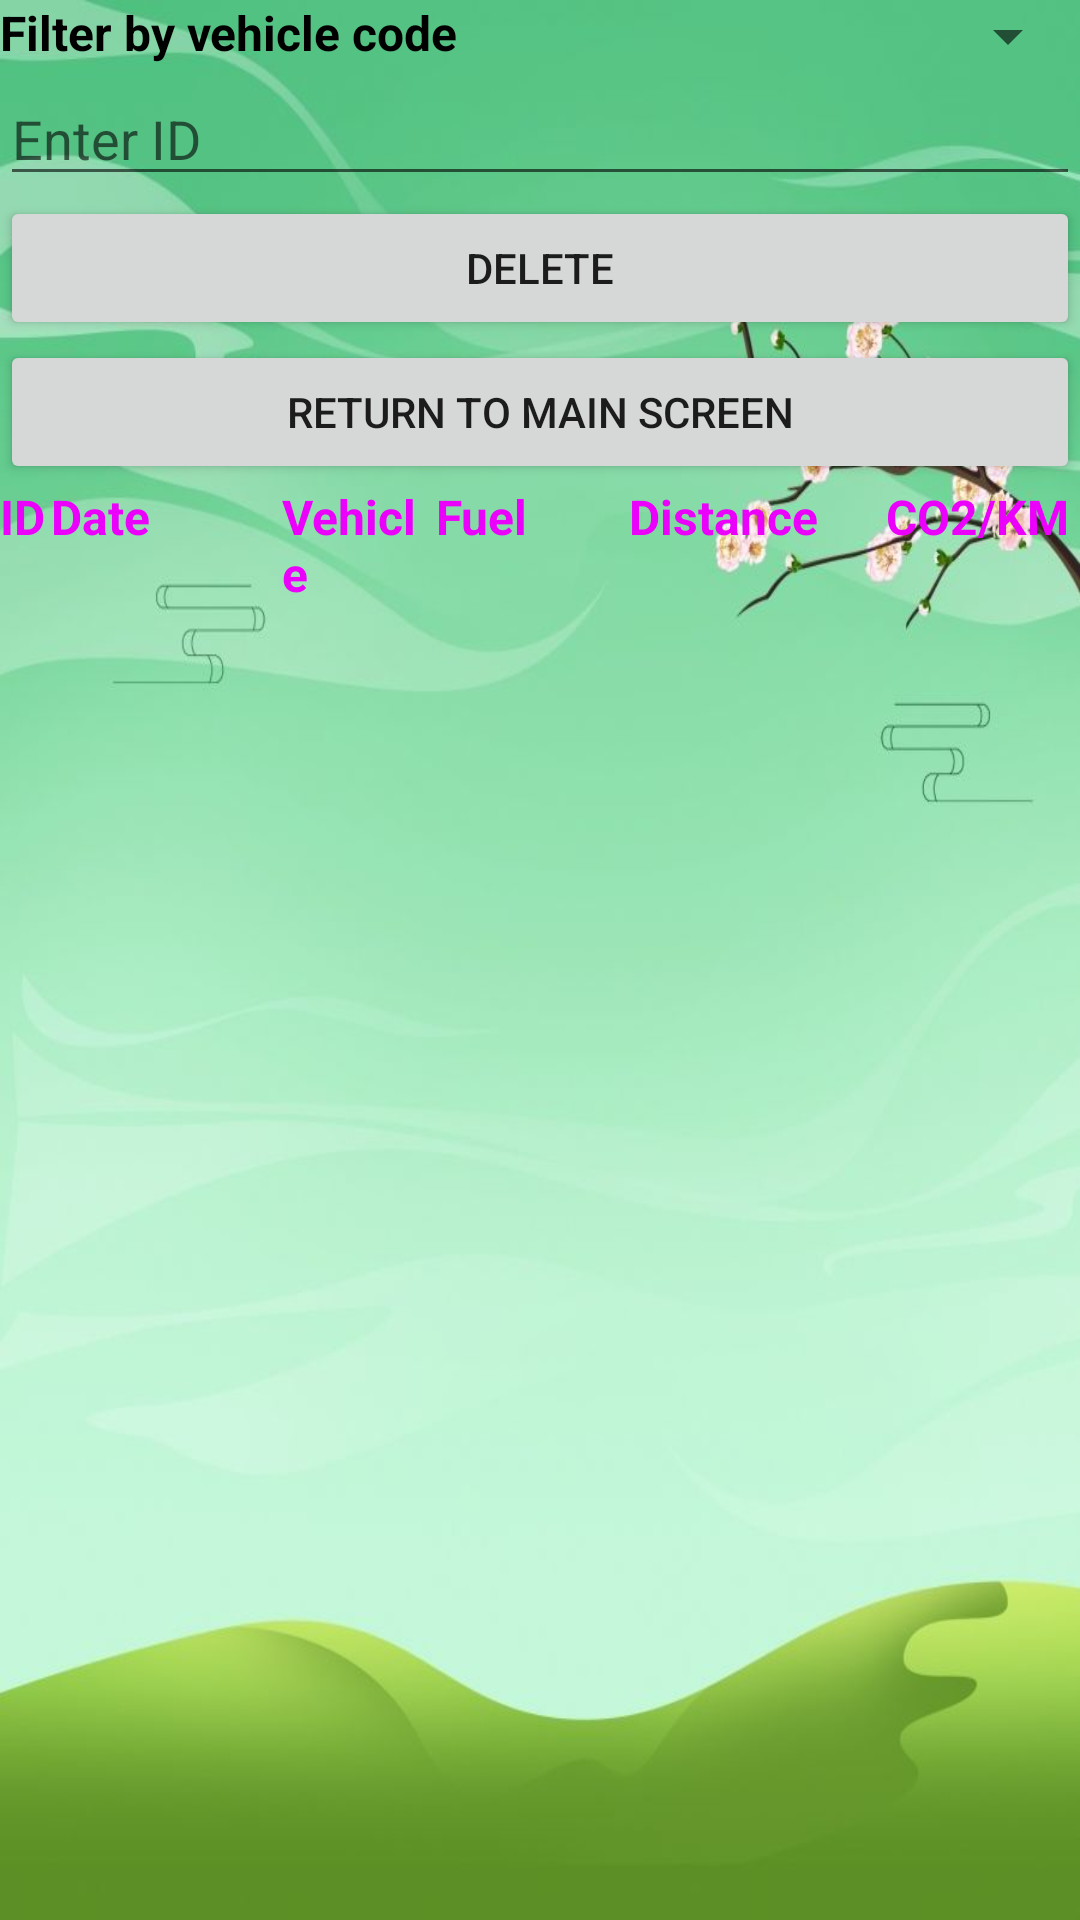

Reconstruct the res/layout file that produces this screen, plus the resources it refers to.
<!-- AndroidManifest.xml: application theme Theme.CarbonEmission -->
<!-- res/layout/activity_show.xml -->
<?xml version="1.0" encoding="utf-8"?>
<LinearLayout xmlns:android="http://schemas.android.com/apk/res/android"
    android:orientation="vertical"
    android:background="@drawable/background"
    android:layout_width="match_parent"
    android:layout_height="match_parent">

    <LinearLayout
        android:layout_width="match_parent"
        android:layout_height="wrap_content"
        android:orientation="horizontal">

        <TextView
            android:id="@+id/textViewFilter"
            android:layout_width="wrap_content"
            android:layout_height="wrap_content"
            android:layout_weight="0.2"
            android:text="@string/filter"
            android:textColor="#000000"
            android:textSize="16sp"
            android:textStyle="bold" />

    <Spinner
        android:id="@+id/spinnerFilter"
        android:layout_width="wrap_content"
        android:layout_height="wrap_content"
        android:layout_weight="0.8"/>
</LinearLayout>

    <EditText
        android:id="@+id/etDelete"
        android:layout_width="match_parent"
        android:layout_height="wrap_content"
        android:ems="10"
        android:inputType="textPersonName"
        android:hint="@string/etdelete" />


    <Button
        android:id="@+id/ButtonDelete"
        android:layout_width="match_parent"
        android:layout_height="wrap_content"
        android:text="@string/delete" />


    <Button
        android:id="@+id/ButtonBack"
        android:layout_width="match_parent"
        android:layout_height="wrap_content"
        android:text="@string/back" />

    <LinearLayout
    android:layout_width="match_parent"
    android:layout_height="wrap_content"
    android:orientation="horizontal">

        <TextView
            android:id="@+id/No"
            android:layout_width="0dp"
            android:layout_height="wrap_content"
            android:layout_weight="0.4"
            android:textColor="#EB00FB"
            android:textSize="16sp"
            android:text="@string/tvno"
            android:textStyle="bold" />
        <TextView
            android:id="@+id/Date"
            android:layout_width="0dp"
            android:layout_height="wrap_content"
            android:textStyle="bold"
            android:textSize="16sp"
            android:text="@string/tvdate"
            android:textColor="#EB00FB"
            android:textAlignment="gravity"
            android:layout_weight="1.8" />

        <TextView
            android:id="@+id/Vehicle"
            android:layout_width="0dp"
            android:layout_height="wrap_content"
            android:textStyle="bold"
            android:textSize="16sp"
            android:textColor="#EB00FB"
            android:text="@string/tvvehicle"
            android:textAlignment="gravity"
            android:layout_weight="1.2" />

        <TextView
            android:id="@+id/Fuel"
            android:layout_width="0dp"
            android:layout_height="wrap_content"
            android:textStyle="bold"
            android:textSize="16sp"
            android:textColor="#EB00FB"
            android:layout_weight="1.5"
            android:text="@string/tvfuel" />

        <TextView
            android:id="@+id/Distance"
            android:layout_width="0dp"
            android:layout_height="wrap_content"
            android:textStyle="bold"
            android:textSize="16sp"
            android:textColor="#EB00FB"
            android:text="@string/tvdistance"
            android:textAlignment="gravity"
            android:layout_weight="2" />
        <TextView
            android:id="@+id/CO2e"
            android:layout_width="0dp"
            android:layout_height="wrap_content"
            android:textStyle="bold"
            android:textSize="16sp"
            android:textColor="#EB00FB"
            android:text="@string/tvco2e"
            android:textAlignment="gravity"
            android:layout_weight="1.5" />
    </LinearLayout>

        <ListView
            android:id="@+id/ListViewHistory"
            android:layout_width="match_parent"
            android:layout_height="match_parent" />

</LinearLayout>
<!-- resources referenced by this layout -->
<resources>
  <!-- drawable background: jpg bitmap (drawable, 39367 bytes) -->
  <string name="back"> Return to main screen</string>
  <string name="delete">DELETE</string>
  <string name="etdelete">Enter ID</string>
  <string name="filter">"Filter by vehicle code"</string>
  <string name="tvco2e"> CO2/KM </string>
  <string name="tvdate">Date</string>
  <string name="tvdistance"> Distance</string>
  <string name="tvfuel">Fuel</string>
  <string name="tvno"> ID</string>
  <string name="tvvehicle">Vehicle </string>
  <style name="Theme.CarbonEmission" parent="Theme.MaterialComponents.DayNight.DarkActionBar">
          
          <item name="colorPrimary">@color/purple_500</item>
          <item name="colorPrimaryVariant">@color/purple_700</item>
          <item name="colorOnPrimary">@color/white</item>
          
          <item name="colorSecondary">@color/teal_200</item>
          <item name="colorSecondaryVariant">@color/teal_700</item>
          <item name="colorOnSecondary">@color/black</item>
          
          <item name="android:statusBarColor" tools:targetApi="l">?attr/colorPrimaryVariant</item>
          
      </style>
  <!-- not gathered from this repository: default colours our renderer supplied (Android Studio template values) -->
  <color name="purple_500">#FF6200EE</color>
  <color name="purple_700">#FF3700B3</color>
  <color name="teal_200">#FF03DAC5</color>
  <color name="teal_700">#FF018786</color>
  <color name="black">#FF000000</color>
  <color name="white">#FFFFFFFF</color>
</resources>
